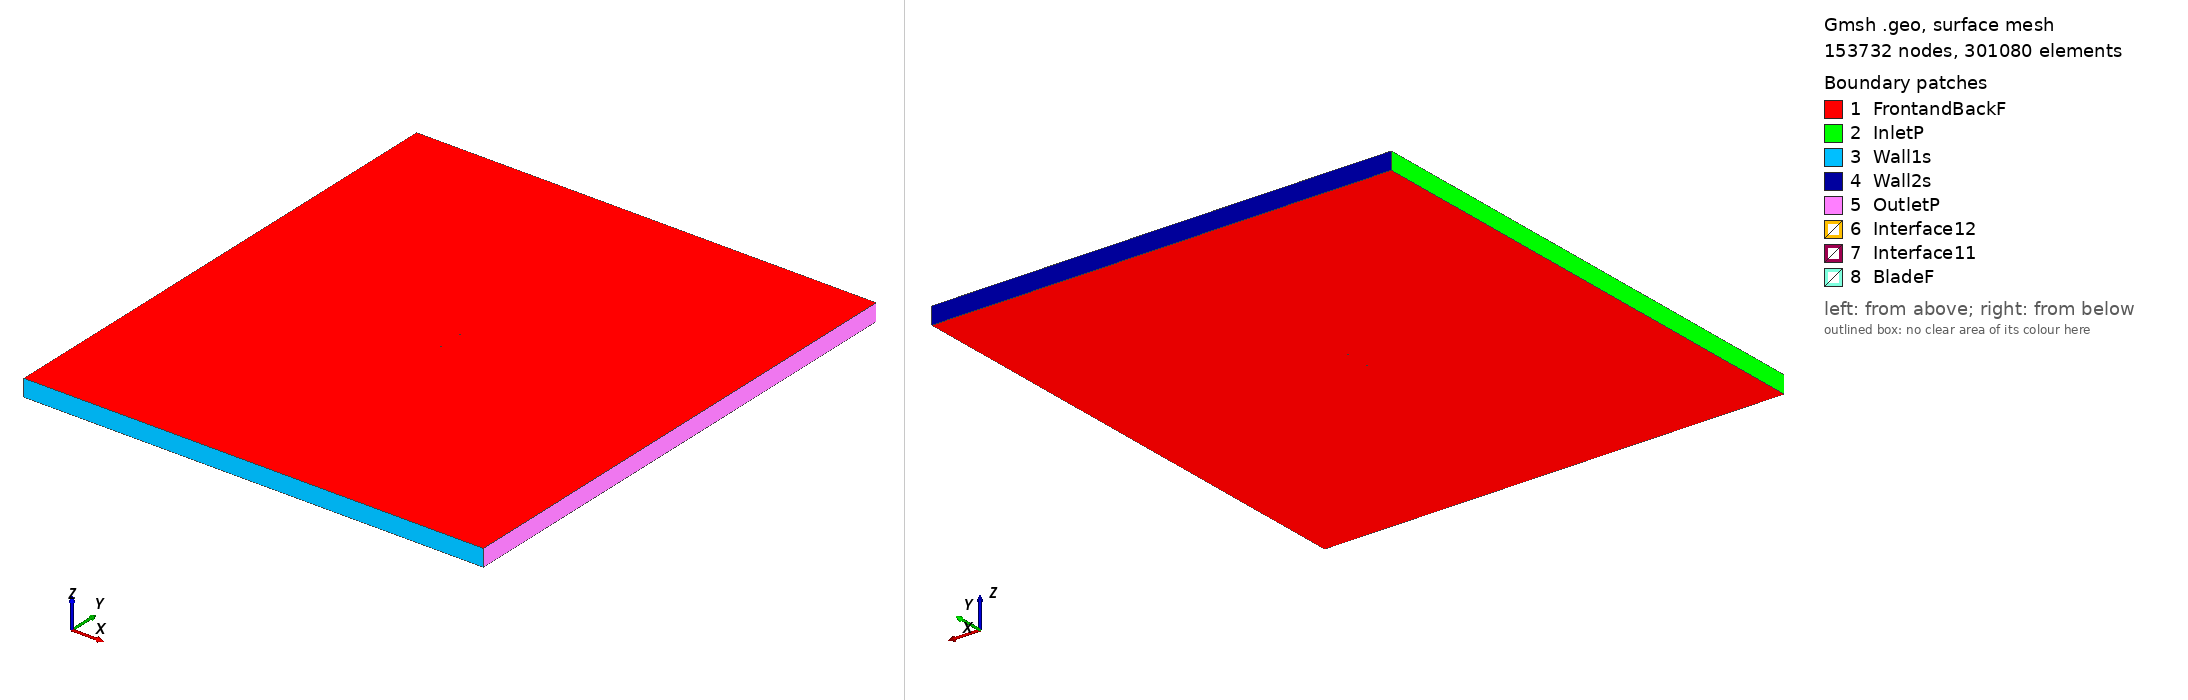

Gmsh geometry script, surface-meshed: 153732 nodes, 301080 surface elements. Boundary patches (legend numbers): 1 FrontandBackF, 2 InletP, 3 Wall1s, 4 Wall2s, 5 OutletP, 6 Interface12, 7 Interface11, 8 BladeF. Left view from above one corner, right view from below the opposite corner. Legend entries are the model's physical surfaces. The drawing asked Gmsh for element sizes between 1% and 20% of the model's largest extent; the script's own settings can give other sizes.

=== cap21c_tsr_1.3569_aoa_1.0241.geo (drawn) ===
SetFactory("OpenCASCADE");

Point(1) = {0.074972, 0.735511, 0, 1.0};
Point(2) = {-0.035418, 0.726187, 0, 1.0};
Point(3) = {-0.037731, 0.726018, 0, 1.0};
Point(4) = {-0.044401, 0.725598, 0, 1.0};
Point(5) = {-0.050545, 0.725543, 0, 1.0};
Point(6) = {-0.056084, 0.726010, 0, 1.0};
Point(7) = {-0.060984, 0.726982, 0, 1.0};
Point(8) = {-0.065233, 0.728380, 0, 1.0};
Point(9) = {-0.068729, 0.730153, 0, 1.0};
Point(10) = {-0.071480, 0.732264, 0, 1.0};
Point(11) = {-0.073451, 0.734709, 0, 1.0};
Point(12) = {-0.074988, 0.739074, 0, 1.0};
Point(13) = {-0.073303, 0.742986, 0, 1.0};
Point(14) = {-0.071252, 0.745011, 0, 1.0};
Point(15) = {-0.068432, 0.746764, 0, 1.0};
Point(16) = {-0.064878, 0.748218, 0, 1.0};
Point(17) = {-0.060585, 0.749318, 0, 1.0};
Point(18) = {-0.055656, 0.749948, 0, 1.0};
Point(19) = {-0.050108, 0.750000, 0, 1.0};
Point(20) = {-0.043972, 0.749551, 0, 1.0};
Point(21) = {-0.037323, 0.748841, 0, 1.0};
Point(22) = {-0.035018, 0.748602, 0, 1.0};
Point(23) = {0.075000, 0.737047, 0, 1.0};
Point(24) = {-0.074972, -0.735511, 0, 1.0};
Point(25) = {0.035418, -0.726187, 0, 1.0};
Point(26) = {0.037731, -0.726018, 0, 1.0};
Point(27) = {0.044401, -0.725598, 0, 1.0};
Point(28) = {0.050545, -0.725543, 0, 1.0};
Point(29) = {0.056084, -0.726010, 0, 1.0};
Point(30) = {0.060984, -0.726982, 0, 1.0};
Point(31) = {0.065233, -0.728380, 0, 1.0};
Point(32) = {0.068729, -0.730153, 0, 1.0};
Point(33) = {0.071480, -0.732264, 0, 1.0};
Point(34) = {0.073451, -0.734709, 0, 1.0};
Point(35) = {0.074988, -0.739074, 0, 1.0};
Point(36) = {0.073303, -0.742986, 0, 1.0};
Point(37) = {0.071252, -0.745011, 0, 1.0};
Point(38) = {0.068432, -0.746764, 0, 1.0};
Point(39) = {0.064878, -0.748218, 0, 1.0};
Point(40) = {0.060585, -0.749318, 0, 1.0};
Point(41) = {0.055656, -0.749948, 0, 1.0};
Point(42) = {0.050108, -0.750000, 0, 1.0};
Point(43) = {0.043972, -0.749551, 0, 1.0};
Point(44) = {0.037323, -0.748841, 0, 1.0};
Point(45) = {0.035018, -0.748602, 0, 1.0};
Point(46) = {-0.075000, -0.737047, 0, 1.0};

// Lines: first blade (splines 1-4)
Spline(1) = {1,2};
Spline(2) = {2:22};
Spline(3) = {22,23};
Spline(4) = {23,1};

// Lines: second blade (splines 5-8)
Spline(5) = {24,25};
Spline(6) = {25:45};
Spline(7) = {45:46};
Spline(8) = {46,24};

// Outer domain (points 20001-4 and lines)
Point(47) = {-13.50000000, -15.00000000, 0, 1.0};
Point(48) = {-13.50000000, 15.00000000, 0, 1.0};
Point(49) = {13.50000000, 15.00000000, 0, 1.0};
Point(50) = {13.50000000, -15.00000000, 0, 1.0};
Line(11) = {47, 48};
Line(12) = {48, 49};
Line(13) = {49, 50};
Line(14) = {47, 50};

// Interface (between moving and stationary domain) (circles)
Circle(9) = {0, 0, 0, 0.80000000, 0, 2*Pi};
Circle(10) = {0, 0, 0, 0.80000000, 0, 2*Pi};

// Loops collect Lines/Splines/etc (blade1, blade2, domain, first circle)
Line Loop(1) = {1:4};
Line Loop(2) = {5:8};
Line Loop(3) = {11,12,13,-14};
Line Loop(4) = {9};

// BooleanDifference cuts out the circle/interface from the domain
Plane Surface(1) = {3};
Plane Surface(2) = {4};
BooleanDifference{ Surface{1}; Delete;}{ Surface{2}; Delete;}

// This one cuts out the blades from the inner circle/interface
Line Loop(6) = {10};
Plane Surface(5) = {6};
Plane Surface(6) = {1};
Plane Surface(7) = {2};
BooleanDifference{ Surface{5}; Delete;}{ Surface{6,7}; Delete;}

// extrude to 3rd dimension
Extrude {0, 0, 1} {Surface{1}; Surface{5}; Layers{1}; Recombine;}

// Physical Surfaces are the named boundaries (patches)
Physical Surface("Interface11") = {12};
Physical Surface("Interface12") = {10};

// sides of domain
Physical Surface("InletP") = {6};
Physical Surface("OutletP") = {9};

// top and bottom of domain
Physical Surface("Wall1s") = {7};
Physical Surface("Wall2s") = {8};

// Check FrontandBackF by ensuring there is nothing in the 3rd dimension
Physical Surface("FrontandBackF") = {1,11,5,21};
Physical Surface("BladeF") = {13:20};
Physical Volume("Turbine") = {2};
Physical Volume("Farfield") = {1};

// settings for airfoil boundary layer
Field[1] = BoundaryLayer;
Field[1].EdgesList = {1:8};
Field[1].hwall_n = 1e-3;
Field[1].thickness = 1.5e-2;
Field[1].ratio = 1.05;
Field[1].Quads = 1;
BoundaryLayer Field = 1;

// control points for mesh (blade and interface)
// floor((arc length / 1.5mm)/ 2) -> Transfinite Line
Transfinite Line {1,2,3,5,6,7} = 34 Using Progression 1;
Transfinite Line {4,8} = 2 Using Progression 1;
Transfinite Line {9, 15} = 800 Using Progression 1;

// For more information on gmsh syntax, visit http://gmsh.info/doc/texinfo/gmsh.html
